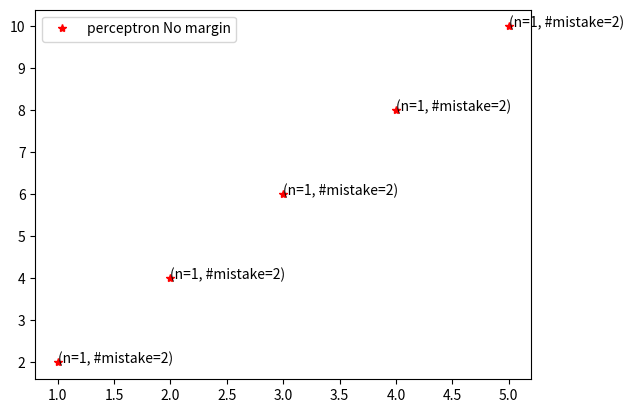

Write Python code to recreate this figure.
import numpy as np
import pylab
from matplotlib import pyplot as plt

# N = 17
# a = np.random.rand(N,3)
# length = len(a)
# print(length)
# tenPercent = round(length/10)
# print(tenPercent)
# print(a)
# indices = np.random.permutation(a.shape[0])
# training_idx, test_idx = indices[:tenPercent], indices[length-tenPercent:]
# print(indices)
# print(training_idx)
# print(test_idx)
# front = np.take(a, training_idx, 0)
# end = np.take(a, test_idx, 0)
# print("~~~~~~~~")
# #front = a.take(training_idx)
# #end = a.take(test_idx)
# print(front)
# print(end)

# import matplotlib.pyplot as plt

#
# test = [1, 3, 6, 2, 3, 4, 6, 7, 7, 4, 5, 23, 52, 13, 24]
# test2 = [24, 23, 22, 21, 20, 19, 18, 17, 16, 15, 14, 13]
# pylab.plot(test, 'r', label='test')
# pylab.plot(test2, 'g', label='test2')
# pylab.legend(loc='upper left')
# pylab.xlabel('number of examples N')
# pylab.ylabel('number of mistakes M')
# pylab.show()
# plt.xlabel('number of examples N')
# plt.ylabel('number of mistakes M')
# plt.plot(test, 'r', label='test', test2, 'g', label='test2')
# plt.show()

# temp = np.ones(10)
# print(temp)
# temp2 = np.multiply(3, temp)
# print(temp2)
# temp3 = 3*temp
# print(temp3)
# root = np.sqrt(temp2)
# print(root)
# print(temp)

# for n in range(40, 200, 40):
#     print(n)

temp1 = [1,2,3,4,5]
temp2 = [2,4,6,8,10]
fig = plt.figure()
ax = fig.add_subplot(111)

plt.plot(temp1, temp2, 'r*', label = 'perceptron No margin')
plt.legend()

for xy in zip(temp1, temp2):                                       # <--
    print(xy)
    print(type(xy))
    ax.annotate('(n=%s, #mistake=%s)' % (temp1[0], temp2[0]), xy=xy, textcoords='data')         # <--


plt.show()